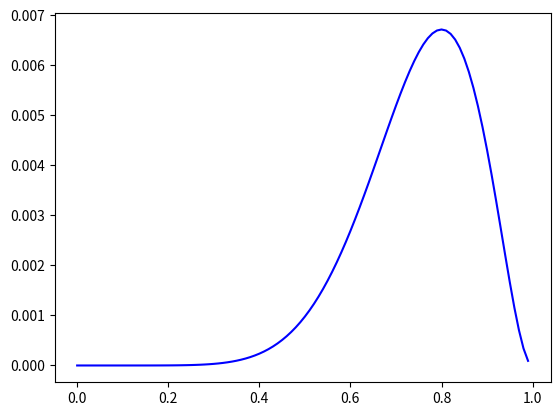

The matplotlib source for this figure: (Note: this script raises an exception after producing the figure.)
import numpy as np
import matplotlib.pyplot as plt

n = 10 #試行回数
r1 = 8 #表になった数
r2 = 3 #表になった数

#系列を作成(使わなかった)
#X = ["T"] * n
#for i in range(r):
#	X[i] = "H"
#
#np.random.shuffle(X)
#print(X)

theta = np.arange(0,1,0.01) #0から1まで0.01刻みでthetaを動かす
P1 = np.power(theta, r1) * np.power(1-theta, n-r1) #r1の時の確率
P2 = np.power(theta, r2) * np.power(1-theta, n-r2) #r2の時の確率

#最大値(推定値)を表示
print(r1/n)
print(r2/n)

plt.plot(theta, P1, "b") #P1のグラフ
plt.plot([r1/n,r1/n],[0,P1[r1/n/0.01]], "b:") #P1の最大値のとこの点線
plt.plot(theta, P2, "r") #P2のグラフ
plt.plot([r2/n,r2/n],[0,P2[r2/n/0.01]], "r:") #P2の最大値のとこの点線
plt.show()

